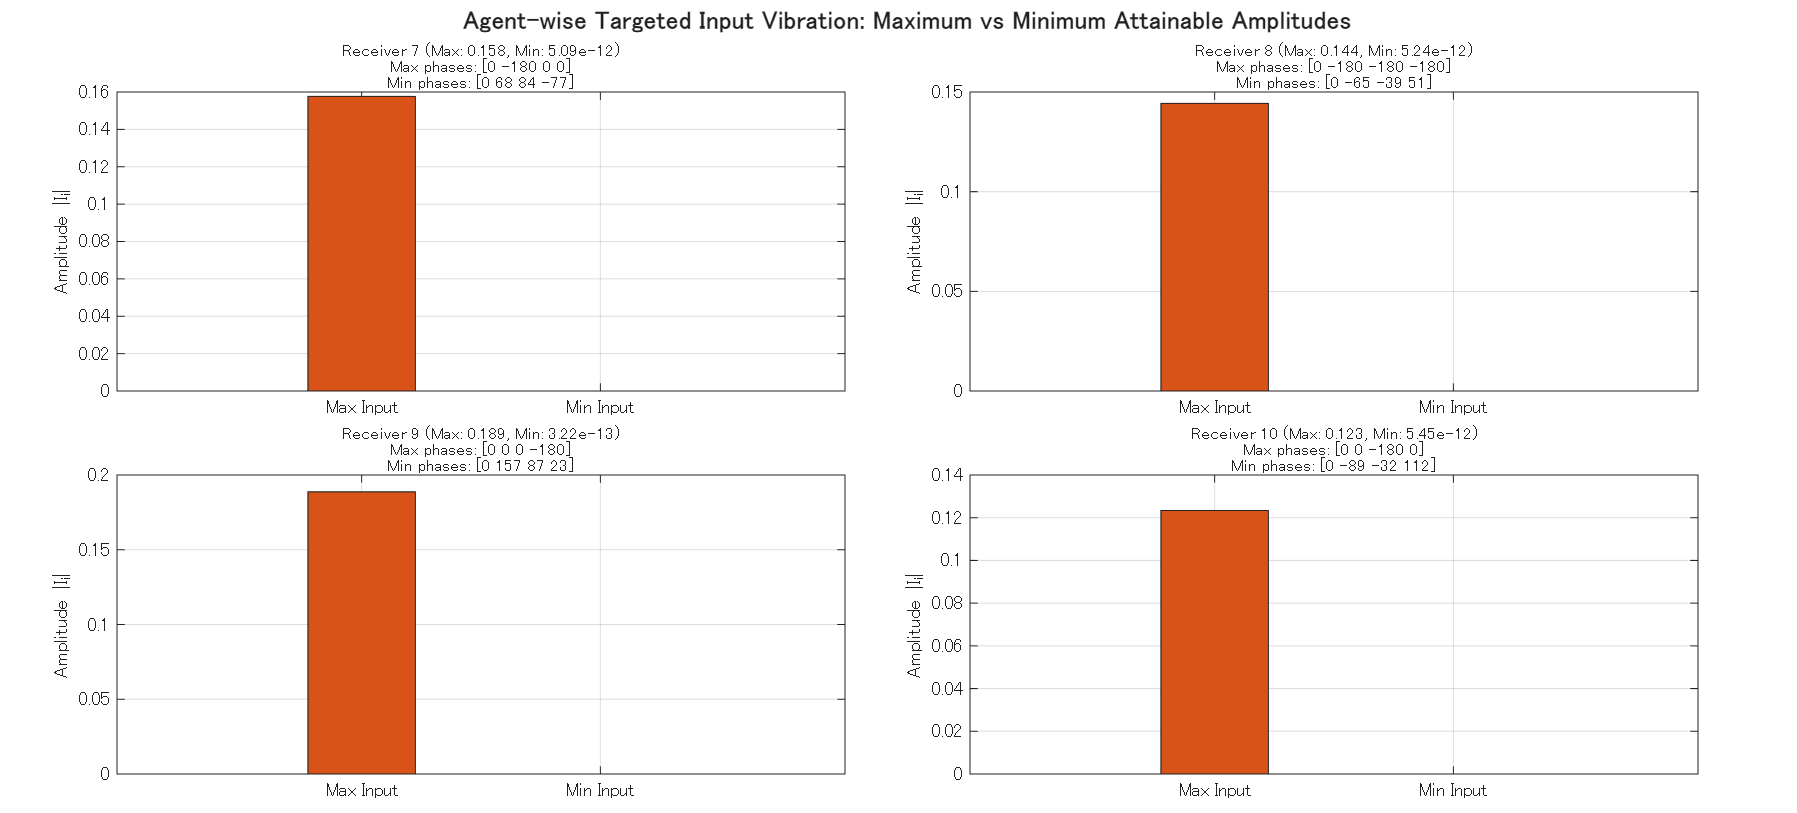

The file beside this chart, header and first rows:
target_agent_id, max_input_amp, min_input_amp, sender_7_phase_for_max_deg, sender_7_phase_for_min_deg, sender_8_phase_for_max_deg, sender_8_phase_for_min_deg, sender_9_phase_for_max_deg, sender_9_phase_for_min_deg, sender_10_phase_for_max_deg, sender_10_phase_for_min_deg
7, 0.1577, 5.09263972337862e-12, 0, 0, -180, 67.53, 0, 84.45, 0, -76.94
8, 0.1443, 5.23608502814705e-12, 0, 0, -180, -64.88, -180, -38.73, -180, 50.76
9, 0.1887, 3.22121020997934e-13, 0, 0, 0, 156.6, 0, 87.23, -180, 23.07
10, 0.1234, 5.45366836916802e-12, 0, 0, 0, -89.09, -180, -31.91, 0, 111.5
